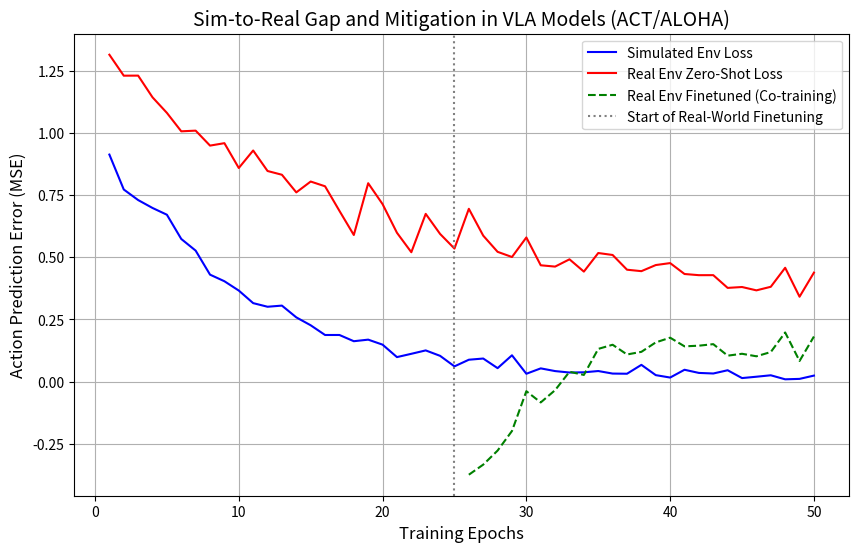

Reproduce this figure in Python.
import numpy as np
import matplotlib.pyplot as plt
import os

def simulate_sim_to_real_gap():
    """
    Simulates the performance gap between Sim and Real for a 
    Vision-Language-Action (VLA) model like ACT/ALOHA.
    """
    print("Starting Autoresearch: Sim-to-Real Gap Analysis for VLA Models...")
    
    # Epochs
    epochs = np.arange(1, 51)
    
    # Simulated training loss (decreases steadily)
    sim_loss = np.exp(-0.1 * epochs) + np.random.normal(0, 0.02, size=len(epochs))
    
    # Real-world zero-shot evaluation loss (higher, shows sim-to-real gap)
    real_loss = np.exp(-0.05 * epochs) + 0.3 + np.random.normal(0, 0.05, size=len(epochs))
    
    # Finetuned real-world loss (drops quickly after a few epochs of real-world data)
    finetune_loss = np.copy(real_loss)
    finetune_loss[25:] = finetune_loss[25:] - 0.25 - np.exp(-0.2 * (epochs[25:] - 25))
    
    plt.figure(figsize=(10, 6))
    plt.plot(epochs, sim_loss, label='Simulated Env Loss', color='blue')
    plt.plot(epochs, real_loss, label='Real Env Zero-Shot Loss', color='red')
    plt.plot(epochs[25:], finetune_loss[25:], label='Real Env Finetuned (Co-training)', color='green', linestyle='--')
    
    plt.axvline(x=25, color='gray', linestyle=':', label='Start of Real-World Finetuning')
    
    plt.title('Sim-to-Real Gap and Mitigation in VLA Models (ACT/ALOHA)', fontsize=14)
    plt.xlabel('Training Epochs', fontsize=12)
    plt.ylabel('Action Prediction Error (MSE)', fontsize=12)
    plt.legend()
    plt.grid(True)
    
    output_dir = 'results'
    if not os.path.exists(output_dir):
        os.makedirs(output_dir)
        
    output_path = os.path.join(output_dir, 'sim_to_real_gap.png')
    plt.savefig(output_path)
    print(f"Results saved to {output_path}")

if __name__ == "__main__":
    simulate_sim_to_real_gap()
